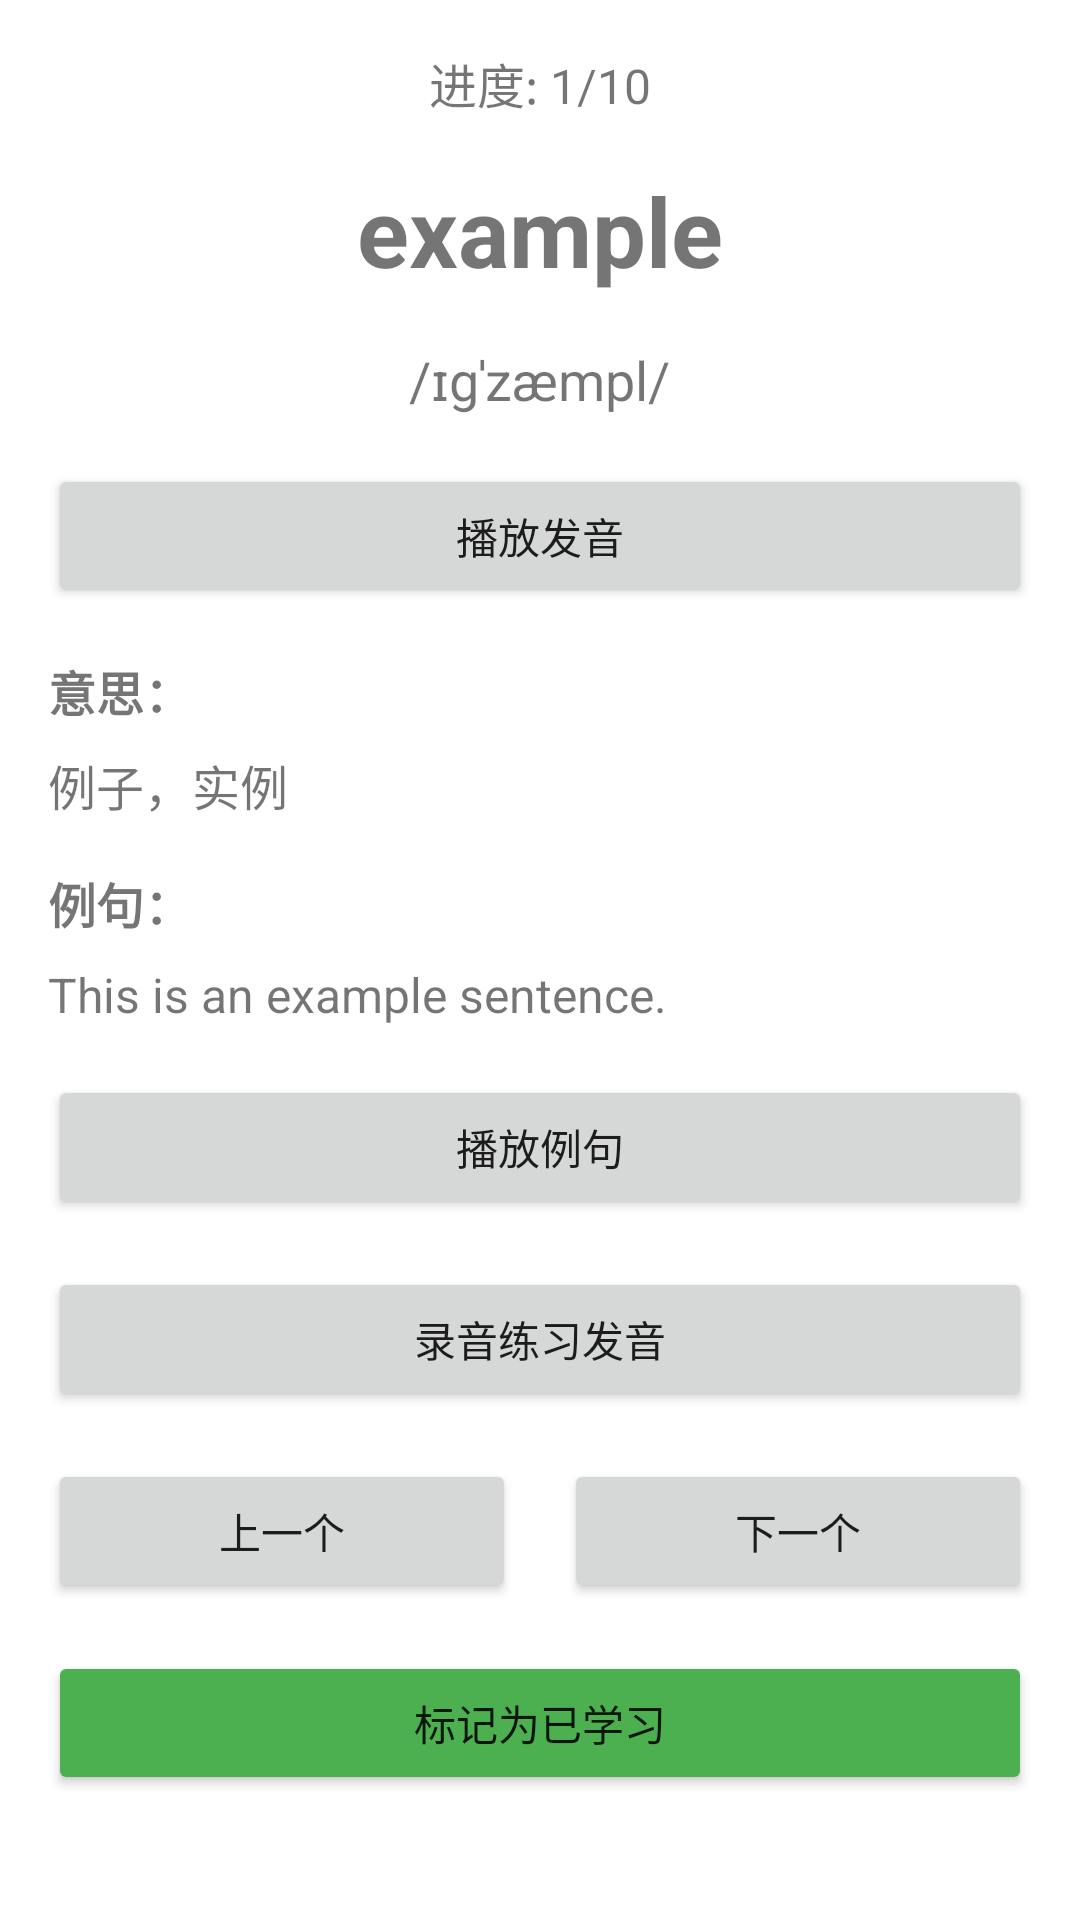

Write the Android layout XML for this screen, with the resource values it uses.
<!-- AndroidManifest.xml: activity theme Theme.WordLearningApp -->
<!-- res/layout/activity_word_learning.xml -->
<?xml version="1.0" encoding="utf-8"?>
<ScrollView xmlns:android="http://schemas.android.com/apk/res/android"
    android:layout_width="match_parent"
    android:layout_height="match_parent"
    android:fillViewport="true">

    <LinearLayout
        android:layout_width="match_parent"
        android:layout_height="wrap_content"
        android:orientation="vertical"
        android:padding="16dp">

        <TextView
            android:id="@+id/progressTextView"
            android:layout_width="wrap_content"
            android:layout_height="wrap_content"
            android:text="进度: 1/10"
            android:textSize="16sp"
            android:layout_gravity="center"
            android:layout_marginBottom="16dp"/>

        <TextView
            android:id="@+id/wordTextView"
            android:layout_width="wrap_content"
            android:layout_height="wrap_content"
            android:text="example"
            android:textSize="32sp"
            android:textStyle="bold"
            android:layout_gravity="center"
            android:layout_marginBottom="16dp"/>

        <TextView
            android:id="@+id/pronunciationTextView"
            android:layout_width="wrap_content"
            android:layout_height="wrap_content"
            android:text="/ɪɡˈzæmpl/"
            android:textSize="18sp"
            android:layout_gravity="center"
            android:layout_marginBottom="16dp"/>

        <Button
            android:id="@+id/playWordButton"
            android:layout_width="match_parent"
            android:layout_height="wrap_content"
            android:text="播放发音"
            android:layout_marginBottom="16dp"/>

        <TextView
            android:layout_width="wrap_content"
            android:layout_height="wrap_content"
            android:text="意思："
            android:textSize="16sp"
            android:textStyle="bold"
            android:layout_marginBottom="8dp"/>

        <TextView
            android:id="@+id/meaningTextView"
            android:layout_width="wrap_content"
            android:layout_height="wrap_content"
            android:text="例子，实例"
            android:textSize="16sp"
            android:layout_marginBottom="16dp"/>

        <TextView
            android:layout_width="wrap_content"
            android:layout_height="wrap_content"
            android:text="例句："
            android:textSize="16sp"
            android:textStyle="bold"
            android:layout_marginBottom="8dp"/>

        <TextView
            android:id="@+id/exampleSentenceTextView"
            android:layout_width="wrap_content"
            android:layout_height="wrap_content"
            android:text="This is an example sentence."
            android:textSize="16sp"
            android:layout_marginBottom="16dp"/>

        <Button
            android:id="@+id/playSentenceButton"
            android:layout_width="match_parent"
            android:layout_height="wrap_content"
            android:text="播放例句"
            android:layout_marginBottom="16dp"/>

        <Button
            android:id="@+id/recordPronunciationButton"
            android:layout_width="match_parent"
            android:layout_height="wrap_content"
            android:text="录音练习发音"
            android:layout_marginBottom="16dp"/>

        <LinearLayout
            android:layout_width="match_parent"
            android:layout_height="wrap_content"
            android:orientation="horizontal"
            android:layout_marginBottom="16dp">

            <Button
                android:id="@+id/previousButton"
                android:layout_width="0dp"
                android:layout_height="wrap_content"
                android:layout_weight="1"
                android:text="上一个"
                android:layout_marginEnd="8dp"/>

            <Button
                android:id="@+id/nextButton"
                android:layout_width="0dp"
                android:layout_height="wrap_content"
                android:layout_weight="1"
                android:text="下一个"
                android:layout_marginStart="8dp"/>

        </LinearLayout>

        <Button
            android:id="@+id/markLearnedButton"
            android:layout_width="match_parent"
            android:layout_height="wrap_content"
            android:text="标记为已学习"
            android:backgroundTint="#4CAF50"/>

    </LinearLayout>

</ScrollView>
<!-- resources referenced by this layout -->
<resources>
  <style name="Theme.WordLearningApp" parent="Theme.MaterialComponents.DayNight.DarkActionBar">
          <item name="colorPrimary">@color/purple_500</item>
          <item name="colorPrimaryVariant">@color/purple_700</item>
          <item name="colorOnPrimary">@color/white</item>
          <item name="colorSecondary">@color/teal_200</item>
          <item name="colorSecondaryVariant">@color/teal_700</item>
          <item name="colorOnSecondary">@color/black</item>
          <item name="android:statusBarColor">?attr/colorPrimaryVariant</item>
      </style>
  <!-- not gathered from this repository: default colours our renderer supplied (Android Studio template values) -->
  <color name="purple_500">#FF6200EE</color>
  <color name="purple_700">#FF3700B3</color>
  <color name="teal_200">#FF03DAC5</color>
  <color name="teal_700">#FF018786</color>
  <color name="black">#FF000000</color>
  <color name="white">#FFFFFFFF</color>
</resources>
